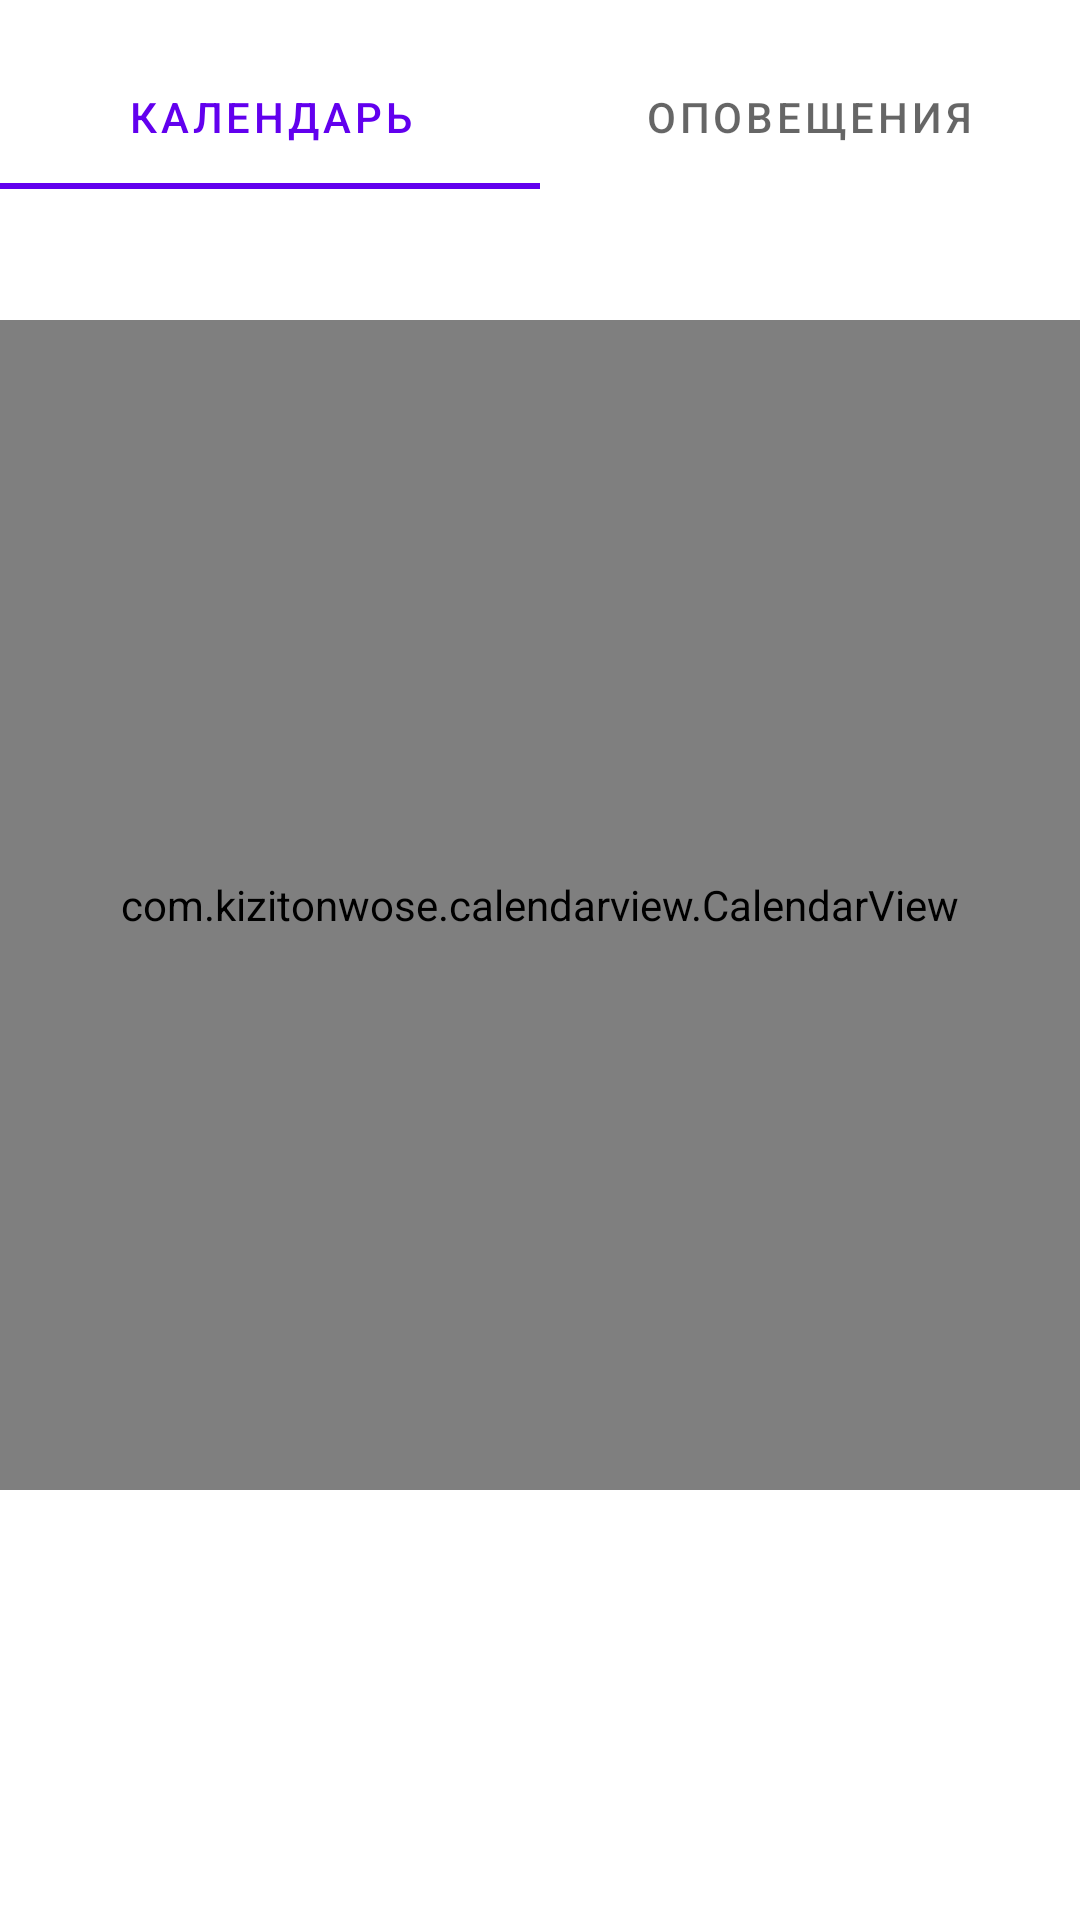

Reconstruct the res/layout file that produces this screen, plus the resources it refers to.
<!-- AndroidManifest.xml: application theme Theme.TimeLapse -->
<!-- res/layout/activity_main.xml -->
<?xml version="1.0" encoding="utf-8"?>
<androidx.constraintlayout.widget.ConstraintLayout xmlns:android="http://schemas.android.com/apk/res/android"
    xmlns:app="http://schemas.android.com/apk/res-auto"
    xmlns:tools="http://schemas.android.com/tools"
    android:layout_width="match_parent"
    android:layout_height="match_parent"
    tools:context=".activity.MainActivity">

    <com.google.android.material.tabs.TabLayout
        android:id="@+id/tabLayout"
        android:layout_width="match_parent"
        android:layout_height="wrap_content"
        android:layout_marginTop="15dp"
        android:visibility="visible"
        app:layout_constraintTop_toTopOf="parent"
        tools:layout_editor_absoluteX="0dp">

        <com.google.android.material.tabs.TabItem
            android:layout_width="wrap_content"
            android:layout_height="wrap_content"
            android:text="Календарь" />

        <com.google.android.material.tabs.TabItem
            android:layout_width="wrap_content"
            android:layout_height="wrap_content"
            android:text="Оповещения" />

    </com.google.android.material.tabs.TabLayout>

    <com.kizitonwose.calendarview.CalendarView
        android:id="@+id/calendarViewer"
        android:layout_width="match_parent"
        android:layout_height="390dp"
        android:layout_marginTop="200dp"
        android:layout_marginBottom="300dp"
        app:cv_dayViewResource="@layout/calendar_day_layout"
        app:cv_monthHeaderResource="@layout/calendar_month_header_layout"
        app:cv_scrollMode="paged"
        app:layout_constraintBottom_toBottomOf="parent"
        app:layout_constraintEnd_toEndOf="parent"
        app:layout_constraintHorizontal_bias="0.23"
        app:layout_constraintStart_toStartOf="parent"
        app:layout_constraintTop_toBottomOf="@+id/tabLayout" />

</androidx.constraintlayout.widget.ConstraintLayout>
<!-- res/layout/calendar_day_layout.xml (included above) -->
<?xml version="1.0" encoding="utf-8"?>
<TextView xmlns:android="http://schemas.android.com/apk/res/android"
    xmlns:tools="http://schemas.android.com/tools"
    android:id="@+id/exOneDayText"
    android:layout_width="match_parent"
    android:layout_height="match_parent"
    android:layout_margin="5dp"
    android:gravity="center"
    android:textColor="@color/white"
    android:textSize="16sp"
    tools:text="22" />
<!-- res/layout/calendar_month_header_layout.xml (included above) -->
<?xml version="1.0" encoding="utf-8"?>
<TextView xmlns:android="http://schemas.android.com/apk/res/android"
    xmlns:tools="http://schemas.android.com/tools"
    android:id="@+id/headerTextView"
    android:layout_width="match_parent"
    android:layout_height="wrap_content"
    android:padding="16dp"
    android:textSize="26sp"
    tools:text="May 2021" />
<!-- resources referenced by this layout -->
<resources>
  <style name="Theme.TimeLapse" parent="Theme.MaterialComponents.DayNight.DarkActionBar">
          
          <item name="colorPrimary">@color/purple_500</item>
          <item name="colorPrimaryVariant">@color/purple_700</item>
          <item name="colorOnPrimary">@color/white</item>
          
          <item name="colorSecondary">@color/teal_200</item>
          <item name="colorSecondaryVariant">@color/teal_700</item>
          <item name="colorOnSecondary">@color/black</item>
          
          <item name="android:statusBarColor" tools:targetApi="l">?attr/colorPrimaryVariant</item>
          <item name="windowActionBar">false</item>
          <item name="windowNoTitle">true</item>
          
      </style>
  <!-- not gathered from this repository: default colours our renderer supplied (Android Studio template values) -->
  <color name="purple_500">#FF6200EE</color>
  <color name="purple_700">#FF3700B3</color>
  <color name="teal_200">#FF03DAC5</color>
  <color name="teal_700">#FF018786</color>
  <color name="black">#FF000000</color>
  <color name="white">#FFFFFFFF</color>
</resources>
